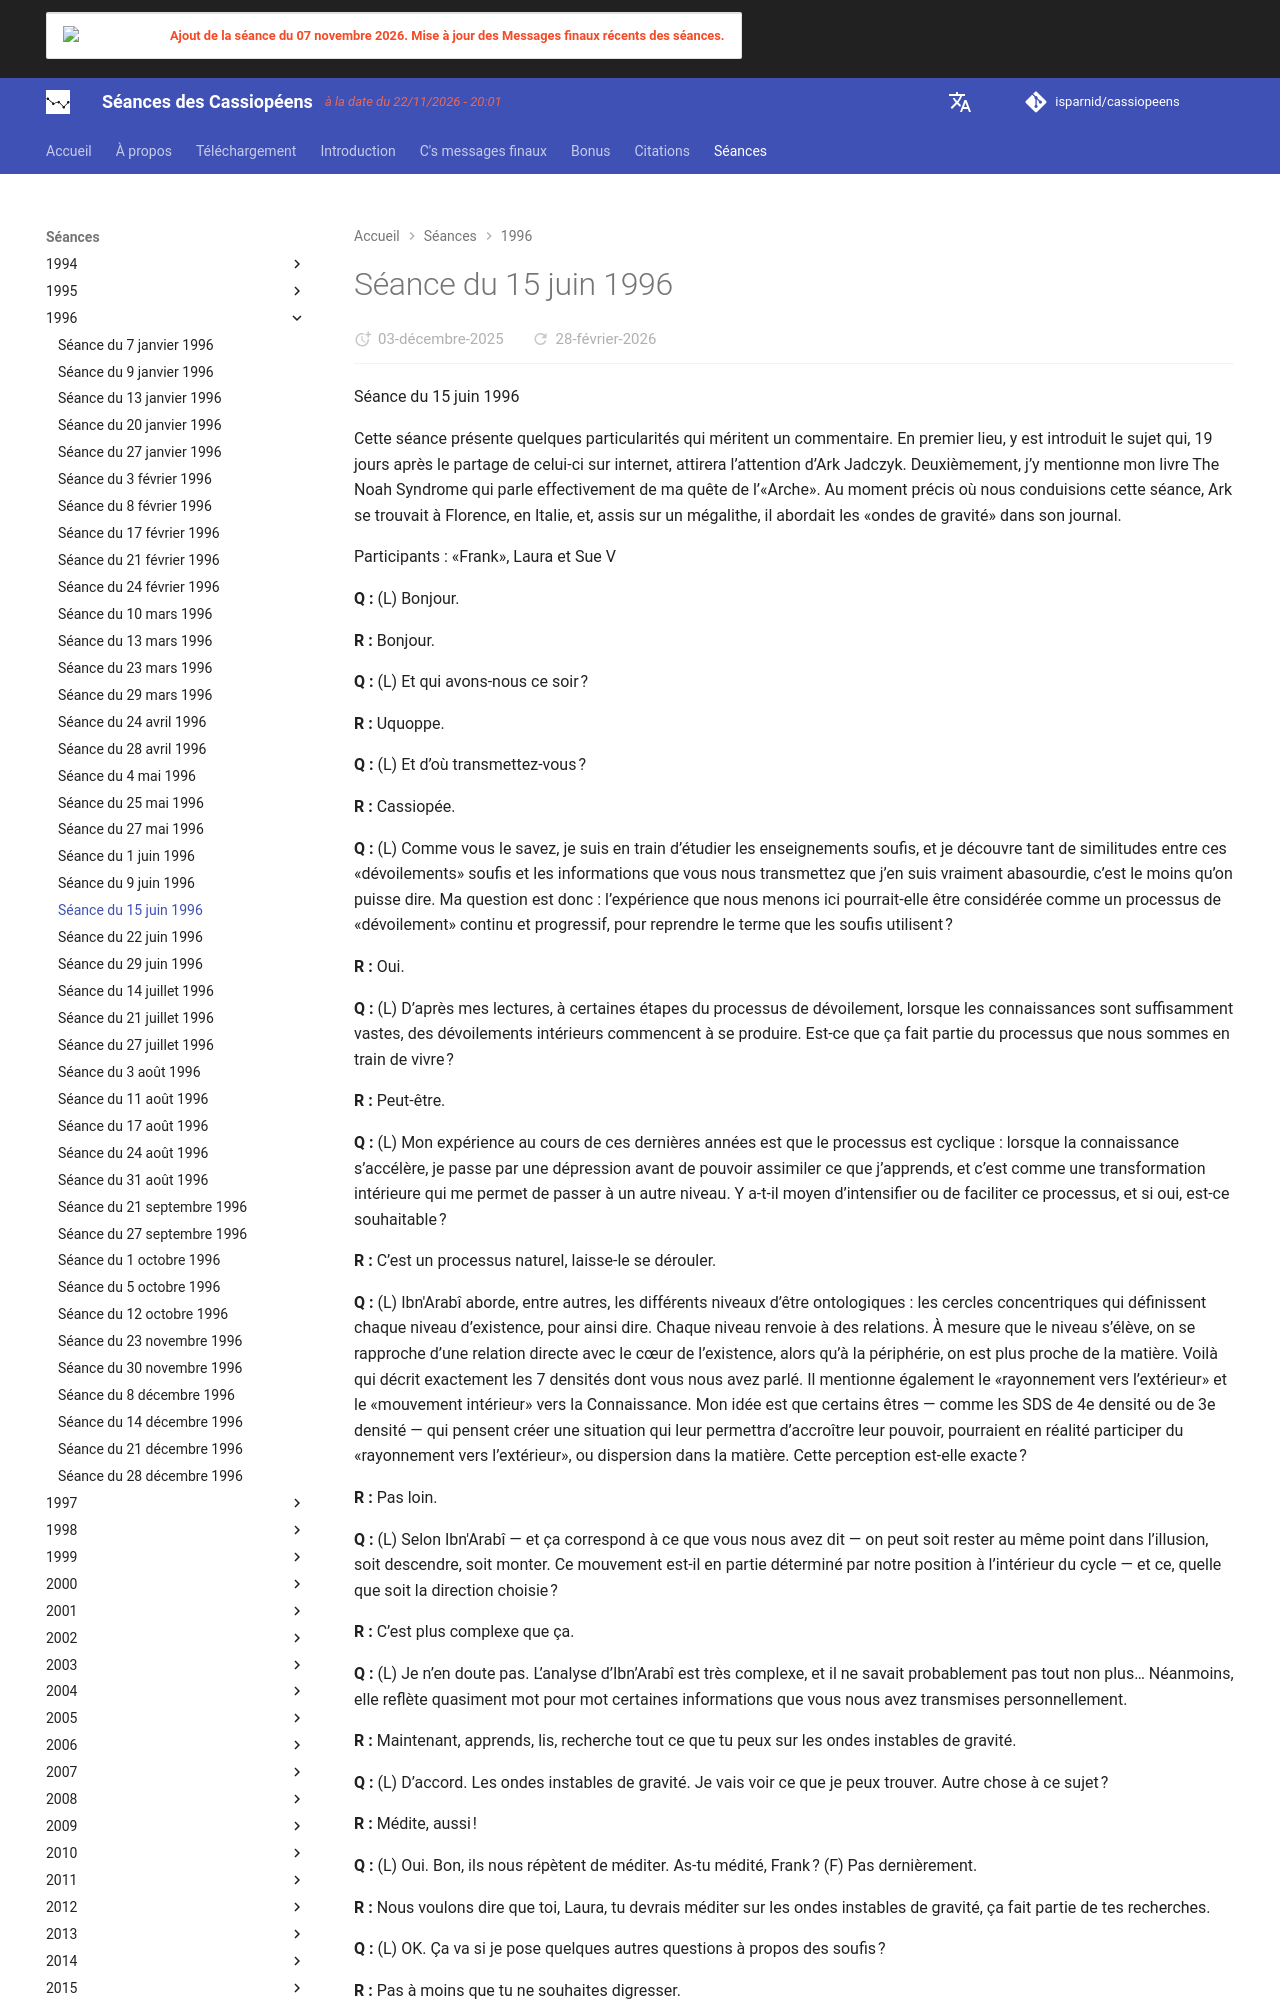

repository: isparnid/cassiopeens · page: séances/1996/1996-06-15/index.html · generator: mkdocs

---
title: "Séance du 15 juin 1996"
date:
  created: 2026-01-24
  updated: 2026-01-24
---

# Séance du 15 juin 1996

Séance du 15 juin 1996

Cette séance présente quelques particularités qui méritent un commentaire. En premier lieu, y est introduit le sujet qui, 19 jours après le partage de celui-ci sur internet, attirera l’attention d’Ark Jadczyk. Deuxièmement, j’y mentionne mon livre The Noah Syndrome qui parle effectivement de ma quête de l’«Arche». Au moment précis où nous conduisions cette séance, Ark se trouvait à Florence, en Italie, et, assis sur un mégalithe, il abordait les «ondes de gravité» dans son journal.

Participants : «Frank», Laura et Sue V

**Q :** (L) Bonjour.

**R :** Bonjour.

**Q :** (L) Et qui avons-nous ce soir ?

**R :** Uquoppe.

**Q :** (L) Et d’où transmettez-vous ?

**R :** Cassiopée.

**Q :** (L) Comme vous le savez, je suis en train d’étudier les enseignements soufis, et je découvre tant de similitudes entre ces «dévoilements» soufis et les informations que vous nous transmettez que j’en suis vraiment abasourdie, c’est le moins qu’on puisse dire. Ma question est donc : l’expérience que nous menons ici pourrait-elle être considérée comme un processus de «dévoilement» continu et progressif, pour reprendre le terme que les soufis utilisent ?

**R :** Oui.

**Q :** (L) D’après mes lectures, à certaines étapes du processus de dévoilement, lorsque les connaissances sont suffisamment vastes, des dévoilements intérieurs commencent à se produire. Est-ce que ça fait partie du processus que nous sommes en train de vivre ?

**R :** Peut-être.

**Q :** (L) Mon expérience au cours de ces dernières années est que le processus est cyclique : lorsque la connaissance s’accélère, je passe par une dépression avant de pouvoir assimiler ce que j’apprends, et c’est comme une transformation intérieure qui me permet de passer à un autre niveau. Y a-t-il moyen d’intensifier ou de faciliter ce processus, et si oui, est-ce souhaitable ?

**R :** C’est un processus naturel, laisse-le se dérouler.

**Q :** (L) Ibn'Arabî aborde, entre autres, les différents niveaux d’être ontologiques : les cercles concentriques qui définissent chaque niveau d’existence, pour ainsi dire. Chaque niveau renvoie à des relations. À mesure que le niveau s’élève, on se rapproche d’une relation directe avec le cœur de l’existence, alors qu’à la périphérie, on est plus proche de la matière. Voilà qui décrit exactement les 7 densités dont vous nous avez parlé. Il mentionne également le «rayonnement vers l’extérieur» et le «mouvement intérieur» vers la Connaissance. Mon idée est que certains êtres — comme les SDS de 4e densité ou de 3e densité — qui pensent créer une situation qui leur permettra d’accroître leur pouvoir, pourraient en réalité participer du «rayonnement vers l’extérieur», ou dispersion dans la matière. Cette perception est-elle exacte ?

**R :** Pas loin.

**Q :** (L) Selon Ibn'Arabî — et ça correspond à ce que vous nous avez dit — on peut soit rester au même point dans l’illusion, soit descendre, soit monter. Ce mouvement est-il en partie déterminé par notre position à l’intérieur du cycle — et ce, quelle que soit la direction choisie ?

**R :** C’est plus complexe que ça.
